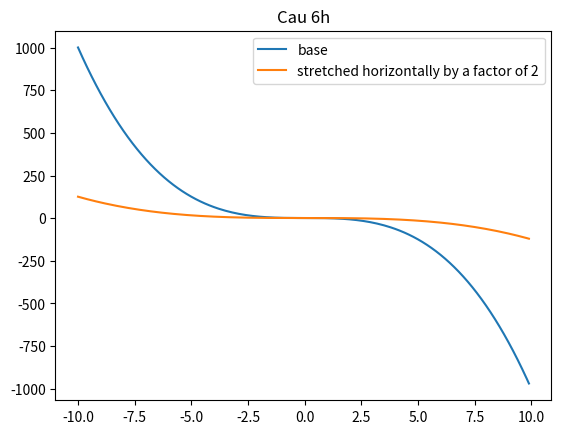

Python code for this plot:
import matplotlib.pyplot as plt
import numpy as np

def f6_h(x):
    return 1 - (x**3)

x = np.arange(-10, 10, 0.1)
y = np.array(list(map(f6_h, x)))
y2 = np.array(list(map(f6_h, x/2)))


plt.plot(x, y, label = 'base')
plt.plot(x, y2, label = 'stretched horizontally by a factor of 2')

plt.legend()
plt.title('Cau 6h')
plt.show()